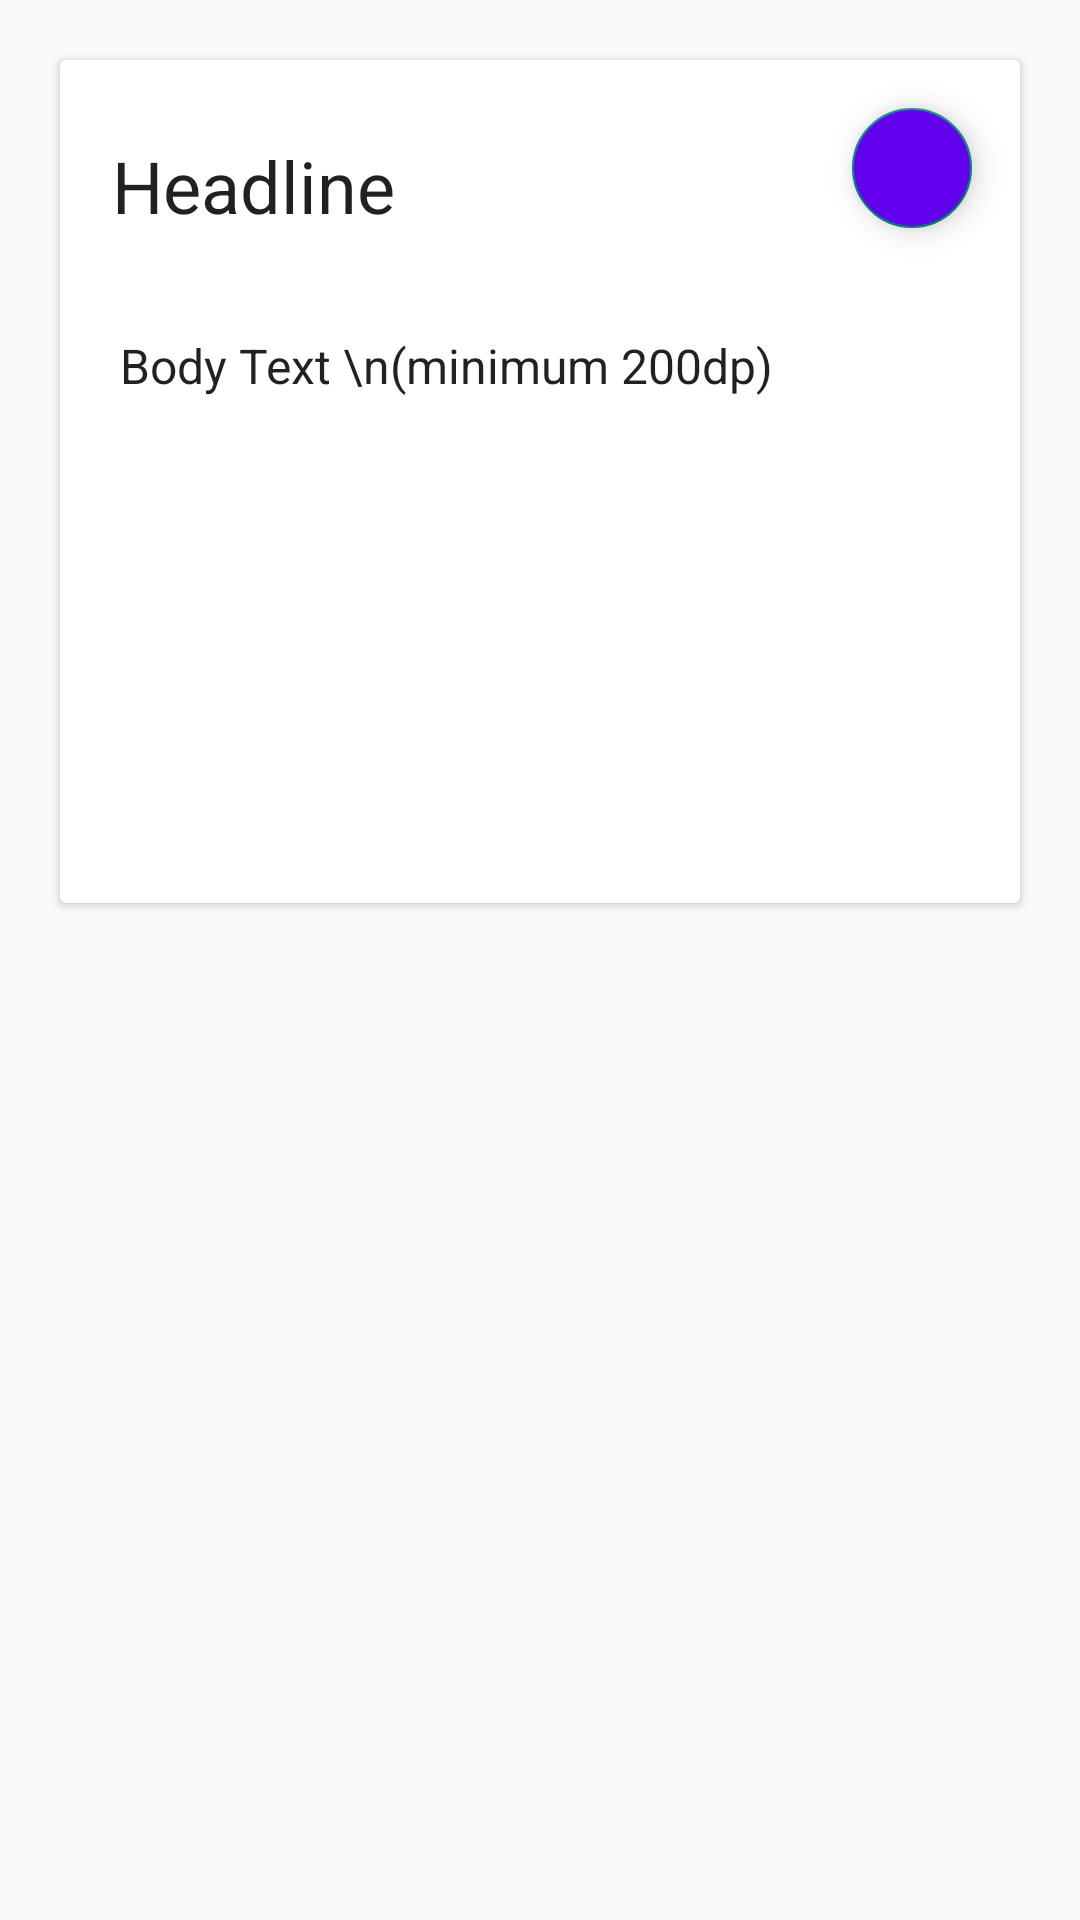

Produce the Android XML layout that renders to this screen, including the resource entries it uses.
<!-- AndroidManifest.xml: application theme Theme.LightTheme -->
<!-- res/layout/note_holder.xml -->
<?xml version="1.0" encoding="utf-8"?>
<FrameLayout xmlns:android="http://schemas.android.com/apk/res/android"
    xmlns:app="http://schemas.android.com/apk/res-auto"
    xmlns:tools="http://schemas.android.com/tools"
    android:id="@+id/src"
    android:layout_width="match_parent"
    android:layout_height="wrap_content"
    android:gravity="center_vertical">

    <androidx.cardview.widget.CardView
        android:layout_width="match_parent"
        android:layout_height="wrap_content"
        android:layout_margin="20dp"
        app:cardElevation="2dp"
        app:cardMaxElevation="2dp">

        <androidx.constraintlayout.widget.ConstraintLayout
            android:layout_width="match_parent"
            android:layout_height="match_parent">

            <EditText
                android:id="@+id/noteTitle"
                android:layout_width="280dp"
                android:layout_height="49dp"
                android:layout_margin="16dp"
                android:layout_marginStart="4dp"
                android:layout_marginTop="16dp"
                android:inputType="text"
                android:maxLength="30"
                android:text="Headline"
                android:textSize="24sp"
                app:layout_constraintEnd_toStartOf="@+id/deleteFAB"
                app:layout_constraintHorizontal_bias="0.061"
                app:layout_constraintStart_toStartOf="parent"
                app:layout_constraintTop_toTopOf="parent" />

            <EditText

                android:id="@+id/noteContents"
                android:layout_width="match_parent"
                android:layout_height="wrap_content"
                android:layout_margin="16dp"
                android:gravity="top"
                android:importantForAutofill="no"
                android:inputType="textMultiLine"
                android:minHeight="200dp"
                android:text="Body Text \n(minimum 200dp)"
                android:textSize="16dp"
                app:layout_constraintStart_toStartOf="parent"
                app:layout_constraintTop_toBottomOf="@+id/noteTitle" />

            <com.google.android.material.floatingactionbutton.FloatingActionButton
                android:id="@+id/deleteFAB"
                android:layout_width="wrap_content"
                android:layout_height="wrap_content"
                android:layout_marginTop="16dp"
                android:layout_marginEnd="16dp"
                android:backgroundTint="?colorPrimary"
                android:clickable="true"
                app:fabSize="mini"
                app:layout_constraintEnd_toEndOf="parent"
                app:layout_constraintTop_toTopOf="parent"
                app:srcCompat="@drawable/ic_baseline_delete_24" />


        </androidx.constraintlayout.widget.ConstraintLayout>

    </androidx.cardview.widget.CardView>
</FrameLayout>
<!-- resources referenced by this layout -->
<resources>
  <style name="Theme.LightTheme" parent="Theme.MaterialComponents.Light.NoActionBar.Bridge">
          <item name="colorPrimary">@color/purple_500</item>
          <item name="colorPrimaryVariant">@color/purple_700</item>
          <item name="android:textColor">@color/black</item>
          <item name="android:statusBarColor">?colorPrimaryVariant</item>
  
          
          <item name="headerCol">?colorPrimary</item>
          <item name="switchCompatTextCol">@color/black</item>
          <item name="textOnPrimaryCol">@color/white</item>
          <item name="colorControlNormal">@color/white</item>
  
      </style>
  <color name="purple_500">#FF6200EE</color>
  <color name="purple_700">#FF3700B3</color>
  <color name="black">#FF000000</color>
  <color name="white">#FFFFFFFF</color>
</resources>
